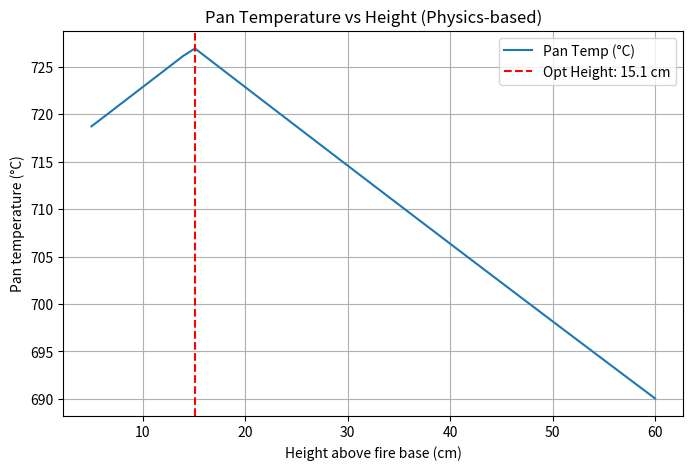

This chart was generated by the following Python code:
import numpy as np
import matplotlib.pyplot as plt
from scipy.constants import Stefan_Boltzmann as sigma, g, R
from scipy.optimize import fsolve

# ------------------------
# Physical constants
# ------------------------
T_air = 300        # Ambient air (K)
P_air = 101325     # Atmospheric pressure (Pa)
rho_air = 1.2      # Air density (kg/m^3)
k_air = 0.026      # Thermal conductivity air (W/m K)
nu_air = 1.5e-5    # Kinematic viscosity (m^2/s)
alpha_air = 2.2e-5 # Thermal diffusivity air (m^2/s)
beta = 1 / T_air   # Thermal expansion coefficient (1/K)

# ------------------------
# Fire and pan parameters
# ------------------------
H_flame = 0.3      # Flame height (m)
T_flame = 1000     # Flame temperature (K)
epsilon = 0.8      # Pan emissivity
A_fire = 0.05      # Flame projected area (m^2)
A_pan = 0.1        # Pan area facing flame (m^2)
L_pan = 0.2        # Pan characteristic length (m)
R_offset = 0.0     # Horizontal offset from flame center (m)

# Heights to evaluate
heights = np.linspace(0.05, 0.6, 50)

# ------------------------
# Function to compute pan temperature at given height
# ------------------------
def pan_temp(h):
    # Natural convection: air velocity from buoyant plume
    # Approximate air temperature in plume linearly
    T_plume = T_air + (T_flame - T_air) * (1 - np.exp(-3*h/H_flame))
    rho_hot = P_air / (R * T_plume)
    v_air = np.sqrt(2 * g * (rho_air - rho_hot)/rho_air * h)  # m/s

    # Convective heat transfer coefficient from Ra number
    def Tpan_eq(T_pan):
        Ra = g * beta * (T_pan - T_air) * L_pan**3 / (nu_air * alpha_air)
        Nu = 0.54 * Ra**(1/4)
        h_c = Nu * k_air / L_pan
        # Radiative flux from flame as line source
        Q_rad = sigma * epsilon * (T_flame**4 - T_pan**4) * (A_fire / A_pan) / ((h - H_flame/2)**2 + R_offset**2)**0.5
        Q_conv = h_c * (T_pan - T_air)
        return Q_rad - Q_conv
    T_guess = 400   # K
    T_pan_sol, = fsolve(Tpan_eq, T_guess)
    return T_pan_sol

# Compute temperatures
T_pan_list = np.array([pan_temp(h) for h in heights])

# Find optimum height
idx_opt = np.argmax(T_pan_list)
h_opt = heights[idx_opt]
T_opt = T_pan_list[idx_opt]

print(f"Optimal pan height: {h_opt*100:.1f} cm")
print(f"Max pan temperature: {T_opt-273:.1f} °C")

# ------------------------
# Plot
# ------------------------
plt.figure(figsize=(8,5))
plt.plot(heights*100, T_pan_list-273, label='Pan Temp (°C)')
plt.axvline(h_opt*100, color='r', linestyle='--', label=f'Opt Height: {h_opt*100:.1f} cm')
plt.xlabel('Height above fire base (cm)')
plt.ylabel('Pan temperature (°C)')
plt.title('Pan Temperature vs Height (Physics-based)')
plt.grid(True)
plt.legend()
plt.show()
